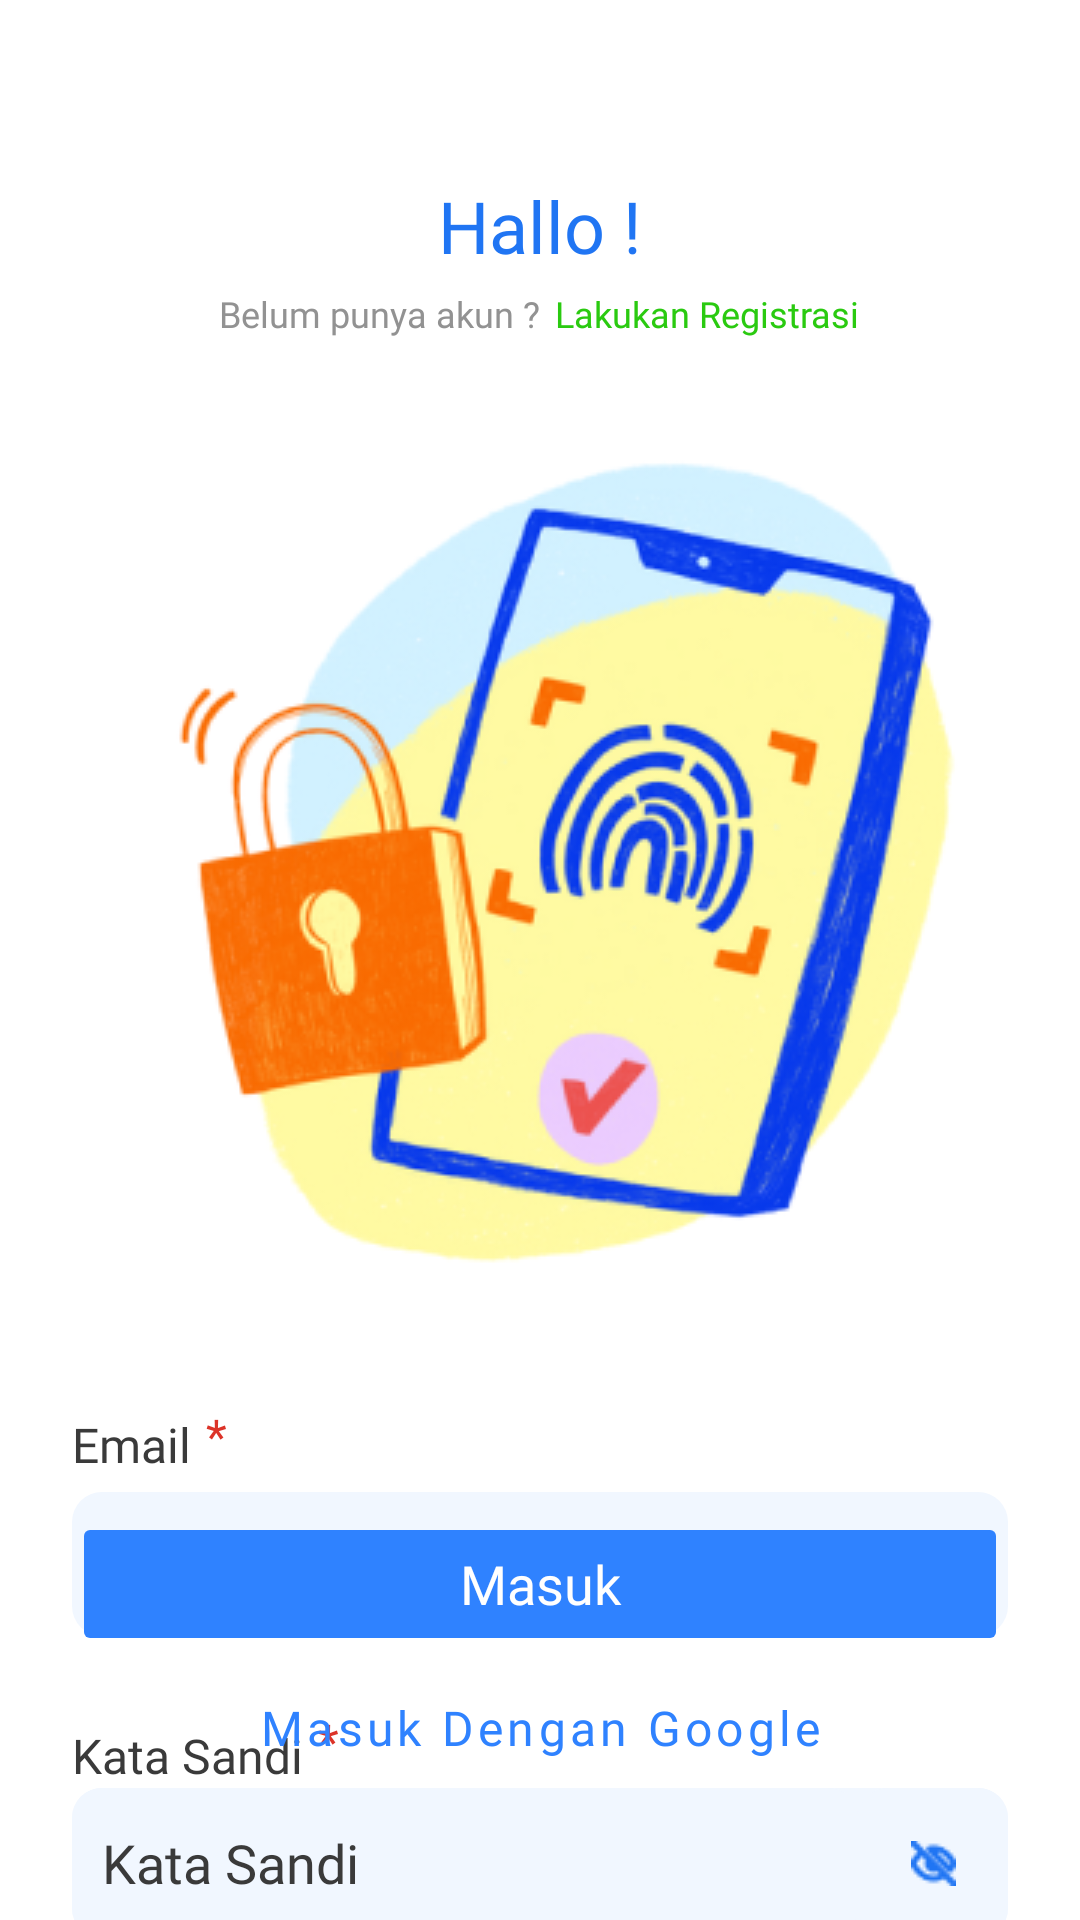

Produce the Android XML layout that renders to this screen, including the resource entries it uses.
<!-- AndroidManifest.xml: application theme Theme.CrossCurrencyTransfer -->
<!-- res/layout/activity_login.xml -->
<?xml version="1.0" encoding="utf-8"?>
<androidx.constraintlayout.widget.ConstraintLayout
    xmlns:android="http://schemas.android.com/apk/res/android"
    xmlns:tools="http://schemas.android.com/tools"
    android:layout_width="match_parent"
    android:layout_height="match_parent"
    xmlns:app="http://schemas.android.com/apk/res-auto"
    android:background="@color/warna_background"
    tools:context=".features.auth.login.LoginActivity">

    <TextView
        android:id="@+id/tvHeadingSatu"
        android:layout_width="match_parent"
        android:layout_height="wrap_content"
        android:layout_marginVertical="59dp"
        android:fontFamily="@font/dm_sans_medium"
        android:paddingStart="50dp"
        android:paddingEnd="50dp"
        android:text="Hallo !"
        android:textAlignment="center"
        android:textColor="@color/warna_primary_font"
        android:textSize="24sp"
        app:layout_constraintEnd_toEndOf="parent"
        app:layout_constraintStart_toStartOf="parent"
        app:layout_constraintTop_toTopOf="parent"/>

    <LinearLayout
        android:id="@+id/lyLogin"
        android:layout_width="match_parent"
        android:layout_height="wrap_content"
        android:gravity="center"
        app:layout_constraintTop_toBottomOf="@+id/tvHeadingSatu"
        app:layout_constraintStart_toStartOf="parent">

        <TextView
            android:id="@+id/tvDescSatu"
            android:layout_width="wrap_content"
            android:layout_height="wrap_content"
            android:layout_marginVertical="5dp"
            android:fontFamily="@font/dm_sans_medium"
            android:text="Belum punya akun ?"
            android:textAlignment="center"
            android:textColor="@color/warna_secondary_font"
            android:textSize="12sp"
            app:layout_constraintEnd_toEndOf="parent"
            app:layout_constraintStart_toStartOf="parent" />

        <TextView
            android:id="@+id/tvPerDescSatu"
            android:layout_width="wrap_content"
            android:layout_height="wrap_content"
            android:layout_marginVertical="5dp"
            android:layout_marginStart="5dp"
            android:fontFamily="@font/dm_sans_medium"
            android:text="Lakukan Registrasi"
            android:textAlignment="center"
            android:textColor="@color/warna_verifikasi_font"
            android:textSize="12sp"
            app:layout_constraintEnd_toEndOf="parent"
            app:layout_constraintHorizontal_bias="0.0"
            app:layout_constraintStart_toStartOf="parent" />
    </LinearLayout>

    <ImageView
        android:id="@+id/ivLogin"
        android:layout_width="300dp"
        android:layout_height="300dp"
        android:layout_marginVertical="20dp"
        android:src="@drawable/ic_login"
        app:layout_constraintEnd_toEndOf="parent"
        app:layout_constraintStart_toStartOf="parent"
        app:layout_constraintTop_toBottomOf="@id/lyLogin" />

    <TextView
        android:id="@+id/tvEmail"
        android:layout_width="wrap_content"
        android:layout_height="wrap_content"
        android:text="Email"
        android:fontFamily="@font/dm_sans_medium"
        android:textColor="@color/warna_auth_font"
        android:textSize="16sp"
        android:layout_marginVertical="33dp"
        android:layout_marginStart="24dp"
        app:layout_constraintStart_toStartOf="parent"
        app:layout_constraintTop_toBottomOf="@+id/ivLogin"/>

    <TextView
        android:id="@+id/tvStarEmail"
        android:layout_width="wrap_content"
        android:layout_height="wrap_content"
        android:text="*"
        android:textColor="@color/warning_font"
        android:fontFamily="@font/dm_sans_medium"
        android:textSize="16sp"
        android:layout_marginVertical="30dp"
        android:layout_marginStart="5dp"
        app:layout_constraintStart_toEndOf="@+id/tvEmail"
        app:layout_constraintTop_toBottomOf="@+id/ivLogin"/>

    <EditText
        android:id="@+id/etEmail"
        android:layout_width="match_parent"
        android:layout_height="48dp"
        android:hint="Email"
        android:fontFamily="@font/dm_sans"
        android:layout_marginHorizontal="24dp"
        android:layout_marginVertical="5dp"
        android:paddingStart="10dp"
        android:textColorHint="@color/warna_auth_font"
        android:textColor="@color/warna_auth_font"
        android:background="@drawable/transparent_bg_button"
        app:layout_constraintStart_toStartOf="parent"
        app:layout_constraintTop_toBottomOf="@+id/tvEmail"
        />

    <TextView
        android:id="@+id/tvWarningEmail"
        android:layout_width="match_parent"
        android:layout_height="wrap_content"
        android:layout_marginVertical="5dp"
        android:layout_marginStart="24dp"
        android:textColor="@color/warning_font"
        android:fontFamily="@font/dm_sans"
        android:visibility="invisible"
        app:layout_constraintStart_toStartOf="parent"
        app:layout_constraintTop_toBottomOf="@+id/etEmail"/>

    <TextView
        android:id="@+id/tvPassword"
        android:layout_width="wrap_content"
        android:layout_height="wrap_content"
        android:text="Kata Sandi"
        android:fontFamily="@font/dm_sans_medium"
        android:textSize="16sp"
        android:textColor="@color/warna_auth_font"
        android:layout_marginStart="24dp"
        android:layout_marginVertical="5dp"
        app:layout_constraintStart_toStartOf="parent"
        app:layout_constraintTop_toBottomOf="@+id/tvWarningEmail"/>

    <TextView
        android:id="@+id/tvStarPassword"
        android:layout_width="wrap_content"
        android:layout_height="wrap_content"
        android:text="*"
        android:textColor="@color/warning_font"
        android:fontFamily="@font/dm_sans_medium"
        android:textSize="16sp"
        android:layout_marginStart="5dp"
        app:layout_constraintStart_toEndOf="@+id/tvPassword"
        app:layout_constraintTop_toBottomOf="@+id/tvWarningEmail"/>

    <LinearLayout
        android:id="@+id/linearlayoutKatasandi"
        android:layout_width="match_parent"
        android:layout_height="50dp"
        android:orientation="horizontal"
        android:background="@drawable/transparent_bg_button"
        android:layout_marginHorizontal="24dp"
        app:layout_constraintStart_toStartOf="parent"
        app:layout_constraintTop_toBottomOf="@+id/tvPassword">

        <EditText
            android:id="@+id/etPassword"
            android:layout_width="match_parent"
            android:layout_height="50dp"
            android:layout_weight="1"
            android:hint="Kata Sandi"
            android:paddingStart="10dp"
            android:inputType="textPassword"
            android:digits="abcdefghijklmnopqrstuvwxyzABCDEFGHIJKLMNOPQRSTUVWXYZ0123456789@#*&amp;"
            android:maxLength="16"
            android:textColorHint="@color/warna_auth_font"
            android:textColor="@color/warna_auth_font"
            android:fontFamily="@font/dm_sans"
            android:background="@drawable/transparent_bg_button"/>

        <ImageButton
            android:id="@+id/ibShowPassword"
            android:layout_width="50dp"
            android:layout_height="50dp"
            android:src="@drawable/eye_off"
            android:background="@drawable/transparent_bg_button"/>
    </LinearLayout>

    <TextView
        android:id="@+id/tvWarningKataSandi"
        android:layout_width="match_parent"
        android:layout_height="wrap_content"
        app:layout_constraintStart_toStartOf="parent"
        app:layout_constraintTop_toBottomOf="@+id/linearlayoutKatasandi"
        android:layout_marginHorizontal="24dp"
        android:textColor="@color/warning_font"
        android:fontFamily="@font/dm_sans"
        android:visibility="invisible"/>

    <TextView
        android:id="@+id/tvLupaPassword"
        android:layout_width="wrap_content"
        android:layout_height="wrap_content"
        android:text="Lupa Kata Sandi ?"
        android:fontFamily="@font/dm_sans_medium"
        android:textSize="16sp"
        android:textColor="@color/warna_button"
        android:layout_marginVertical="5dp"
        android:layout_marginEnd="20dp"
        app:layout_constraintTop_toBottomOf="@+id/tvWarningKataSandi"
        app:layout_constraintEnd_toEndOf="parent"/>


        <Button
            android:id="@+id/btnLogin"
            android:layout_width="match_parent"
            android:layout_height="wrap_content"
            style="@style/firstbutton"
            android:fontFamily="@font/dm_sans_medium"
            android:paddingVertical="10dp"
            android:layout_marginHorizontal="24dp"
            android:text="Masuk"
            app:layout_constraintBottom_toTopOf="@+id/btnLoginGoogle"
            app:layout_constraintEnd_toEndOf="parent"
            app:layout_constraintStart_toStartOf="parent"
            android:enabled="false"/>

    <Button
        android:id="@+id/btnLoginInvisible"
        android:layout_width="match_parent"
        android:layout_height="wrap_content"
        style="@style/invisiblebutton"
        android:fontFamily="@font/dm_sans_medium"
        android:paddingVertical="10dp"
        android:layout_marginHorizontal="24dp"
        android:text="Masuk"
        android:visibility="invisible"
        app:layout_constraintBottom_toTopOf="@+id/btnLoginGoogle"
        app:layout_constraintEnd_toEndOf="parent"
        app:layout_constraintStart_toStartOf="parent"
        android:enabled="false"/>


    <Button
        android:id="@+id/btnLoginGoogle"
        style="?attr/materialButtonOutlinedStyle"
        android:layout_width="match_parent"
        android:layout_height="wrap_content"
        android:fontFamily="@font/dm_sans_medium"
        android:paddingVertical="10dp"
        android:layout_marginBottom="40dp"
        android:layout_marginHorizontal="24dp"
        android:text="Masuk Dengan Google"
        android:textAllCaps="false"
        android:textColor="@color/warna_button"
        app:strokeColor="@color/warna_button"
        android:textSize="16sp"
        app:circularflow_radiusInDP="10dp"
        app:layout_constraintBottom_toBottomOf="parent"
        app:layout_constraintEnd_toEndOf="parent"
        app:layout_constraintStart_toStartOf="parent"/>

</androidx.constraintlayout.widget.ConstraintLayout>
<!-- resources referenced by this layout -->
<resources>
  <color name="warna_auth_font">#3A3A3A</color>
  <color name="warna_background">#ffffff</color>
  <color name="warna_button">#2F82FF</color>
  <color name="warna_primary_font">#2075F3</color>
  <color name="warna_secondary_font">#929292</color>
  <color name="warna_verifikasi_font">#2ACA10</color>
  <color name="warning_font">#DC3328</color>
  <!-- drawable eye_off: png bitmap (drawable, 478 bytes) -->
  <!-- drawable ic_login: png bitmap (drawable, 88015 bytes) -->
  <!-- drawable transparent_bg_button (drawable) -->
  <?xml version="1.0" encoding="utf-8"?>
  <selector xmlns:android="http://schemas.android.com/apk/res/android">
      <item>
          <shape android:shape="rectangle">
              
              <solid android:color="@color/warna_background_button" />
              
              <corners android:radius="10dp" />
          </shape>
      </item>
  </selector>
  <style name="firstbutton">
          <item name="backgroundTint">@color/warna_button</item>
          <item name="android:textSize">18sp</item>
          <item name="cornerRadius">10dp</item>
          <item name="android:state_pressed">false</item>
          <item name="android:textColor">@color/white</item>
          <item name="textAllCaps">false</item>
      </style>
  <style name="invisiblebutton">
          <item name="backgroundTint">@color/warna_button_invisible</item>
          <item name="android:textSize">18sp</item>
          <item name="cornerRadius">10dp</item>
          <item name="android:state_pressed">false</item>
          <item name="android:textColor">@color/white</item>
          <item name="textAllCaps">false</item>
      </style>
  <style name="Theme.CrossCurrencyTransfer" parent="Theme.MaterialComponents.DayNight.NoActionBar">
          
          <item name="background">@color/warna_background</item>
          <item name="colorPrimary">@color/warna_primary_font</item>
          <item name="colorPrimaryVariant">@color/warna_second_button</item>
          <item name="colorOnPrimary">@color/warna_primary_font</item>
          
          <item name="colorSecondary">@color/warna_button</item>
          <item name="colorSecondaryVariant">@color/teal_700</item>
          <item name="colorOnSecondary">@color/black</item>
          
          <item name="android:statusBarColor" tools:targetApi="l" tools:ignore="ObsoleteSdkInt">?attr/colorPrimaryVariant</item>
          
      </style>
  <color name="warna_background_button">#F1F7FF</color>
  <color name="white">#FFFFFF</color>
  <color name="warna_button_invisible">#D8D8D8</color>
  <color name="warna_second_button">#ADB1BC</color>
  <color name="teal_700">#FF018786</color>
  <color name="black">#FF000000</color>
</resources>
